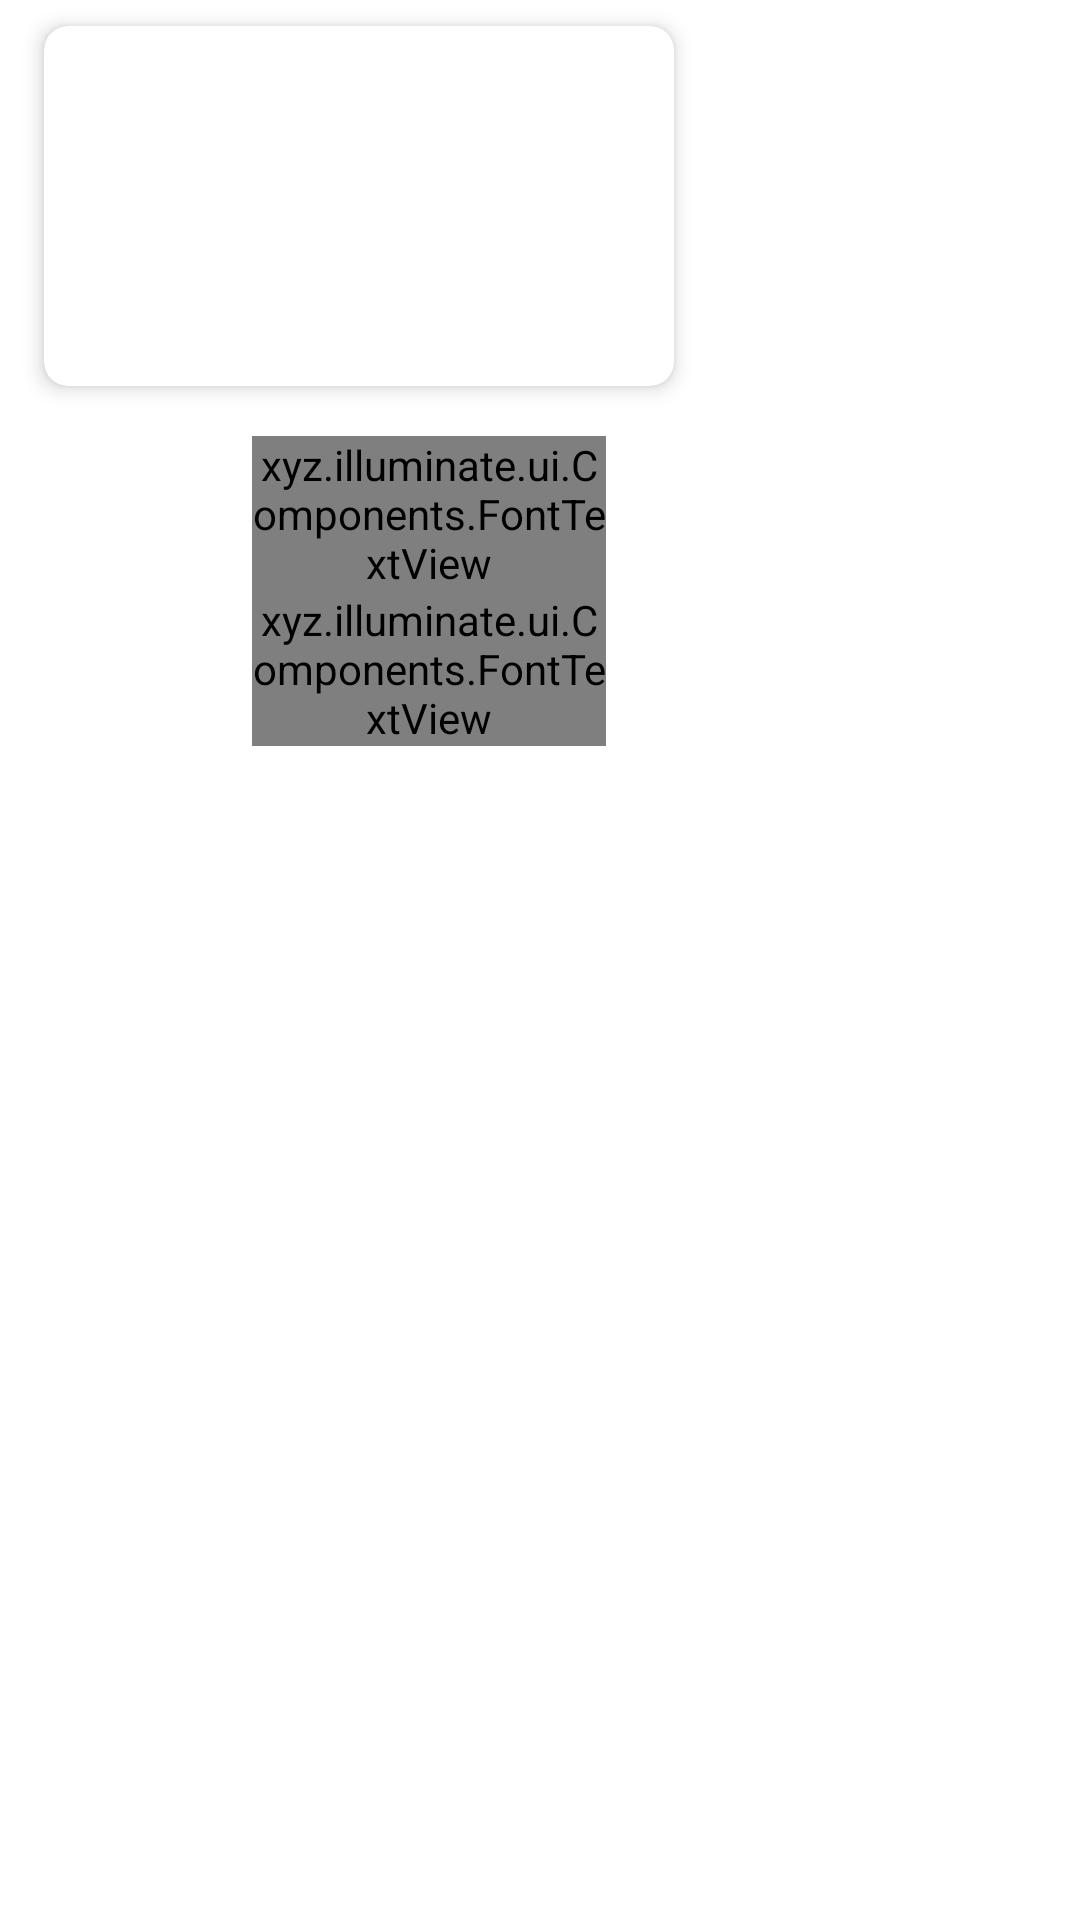

Here is an Android app screen rendered from its layout file. Give the layout XML and the strings, colors and styles it references.
<!-- AndroidManifest.xml: application theme Theme.TMessages -->
<!-- res/layout/projectpager.xml -->
<?xml version="1.0" encoding="utf-8"?>
<LinearLayout xmlns:android="http://schemas.android.com/apk/res/android"
    xmlns:app="http://schemas.android.com/apk/res-auto"
    android:layout_width="fill_parent"
    android:layout_height="fill_parent"
    android:orientation="vertical">

    <androidx.cardview.widget.CardView
        android:id="@+id/cardview1"
        android:layout_width="wrap_content"
        android:layout_height="wrap_content"
        android:layout_marginLeft="8.0dip"
        android:layout_marginRight="8.0dip"
        android:layout_marginBottom="4.0dip"
        app:cardCornerRadius="8.0dip"
        app:cardElevation="4.0dip"
        app:cardUseCompatPadding="true">

        <ImageView
            android:id="@+id/imageview_banner"
            android:layout_width="210.0dip"
            android:layout_height="120.0dip"
            android:focusable="false"
            android:scaleType="centerCrop"
            android:src="@drawable/chats_widget_preview" />
    </androidx.cardview.widget.CardView>

    <LinearLayout
        android:id="@+id/linear1"
        android:layout_width="210.0dip"
        android:layout_height="wrap_content"
        android:layout_marginLeft="8.0dip"
        android:layout_marginBottom="8.0dip"
        android:gravity="center_vertical"
        android:orientation="horizontal"
        android:paddingLeft="8.0dip"
        android:paddingTop="4.0dip"
        android:paddingRight="8.0dip"
        android:paddingBottom="8.0dip">

        <androidx.cardview.widget.CardView
            android:id="@+id/cardview_holder"
            android:layout_width="wrap_content"
            android:layout_height="wrap_content"
            app:cardCornerRadius="8.0dip"
            app:cardElevation="0.0dip">

            <ImageView
                android:id="@+id/icon"
                android:layout_width="60.0dip"
                android:layout_height="60.0dip"
                android:focusable="false"
                android:scaleType="centerCrop"
                android:src="@drawable/contacts_widget_preview" />
        </androidx.cardview.widget.CardView>

        <LinearLayout
            android:id="@+id/linear2"
            android:layout_width="fill_parent"
            android:layout_height="wrap_content"
            android:gravity="center_vertical"
            android:orientation="vertical"
            android:paddingLeft="8.0dip"
            android:paddingRight="8.0dip">

            <xyz.illuminate.ui.Components.FontTextView
                android:id="@+id/category"
                android:layout_width="wrap_content"
                android:layout_height="wrap_content"
                android:focusable="false"
                android:text="UI • UX"
                android:textColor="#ff9e9e9e"
                android:textSize="12.0sp" />

            <xyz.illuminate.ui.Components.FontTextView
                android:id="@+id/size"
                android:layout_width="wrap_content"
                android:layout_height="wrap_content"
                android:focusable="false"
                android:text="5.32 MB"
                android:textColor="#ff9e9e9e"
                android:textSize="12.0sp" />
        </LinearLayout>
    </LinearLayout>
</LinearLayout>
<!-- resources referenced by this layout -->
<resources>
  <style name="Theme.TMessages" parent="@style/Theme.MaterialComponents.Light.NoActionBar">
          <item name="android:colorBackground">@android:color/white</item>
          <item name="android:windowBackground">@android:color/white</item>
          <item name="android:windowNoTitle">true</item>
          <item name="android:windowContentOverlay">@null</item>
          <item name="android:listViewStyle">@style/Theme.TMessages.ListView</item>
          <item name="android:textColorHighlight">#85484848</item>
          <item name="android:itemTextAppearance">@style/ActionBar.Transparent.TMessages.Item</item>
          <item name="android:overScrollMode">never</item>
          <item name="android:windowActionBar">false</item>
          <item name="android:actionModeBackground">@android:color/white</item>
          <item name="android:windowActionBarOverlay">false</item>
          <item name="android:splitMotionEvents">false</item>
          <item name="android:listChoiceBackgroundIndicator">@drawable/list_selector</item>
          <item name="android:actionBarItemBackground">@drawable/bar_selector_style</item>
          
          <item name="android:windowTranslucentNavigation">true</item>
          <item name="android:colorControlNormal">#ff3b3c3f</item>
          <item name="android:colorControlActivated">#ff3b3c3f</item>
          <item name="android:colorControlHighlight">#ff3b3c3f</item>
          <item name="android:colorPrimary">#ff3b3c3f</item>
          <item name="android:statusBarColor">#ffffff</item>
          <item name="android:colorEdgeEffect">#00000000</item>
          <item name="colorControlActivated">#ff3b3c3f</item>
          <item name="colorControlHighlight">#ff3b3c3f</item>
          <item name="colorControlNormal">#ff3b3c3f</item>
          <item name="colorPrimary">#ff3b3c3f</item>
      </style>
  <style name="Theme.TMessages.ListView" parent="@android:style/Widget.ListView">
          <item name="android:listSelector">@drawable/list_selector_ex</item>
          <item name="android:fadingEdge">none</item>
          <item name="android:dividerHeight">1dp</item>
          <item name="android:divider">@color/divider</item>
      </style>
  <style name="ActionBar.Transparent.TMessages.Item" parent="android:TextAppearance.Widget.IconMenu.Item">
          <item name="android:textColor">#000000</item>
          <item name="android:textSize">18sp</item>
      </style>
</resources>
